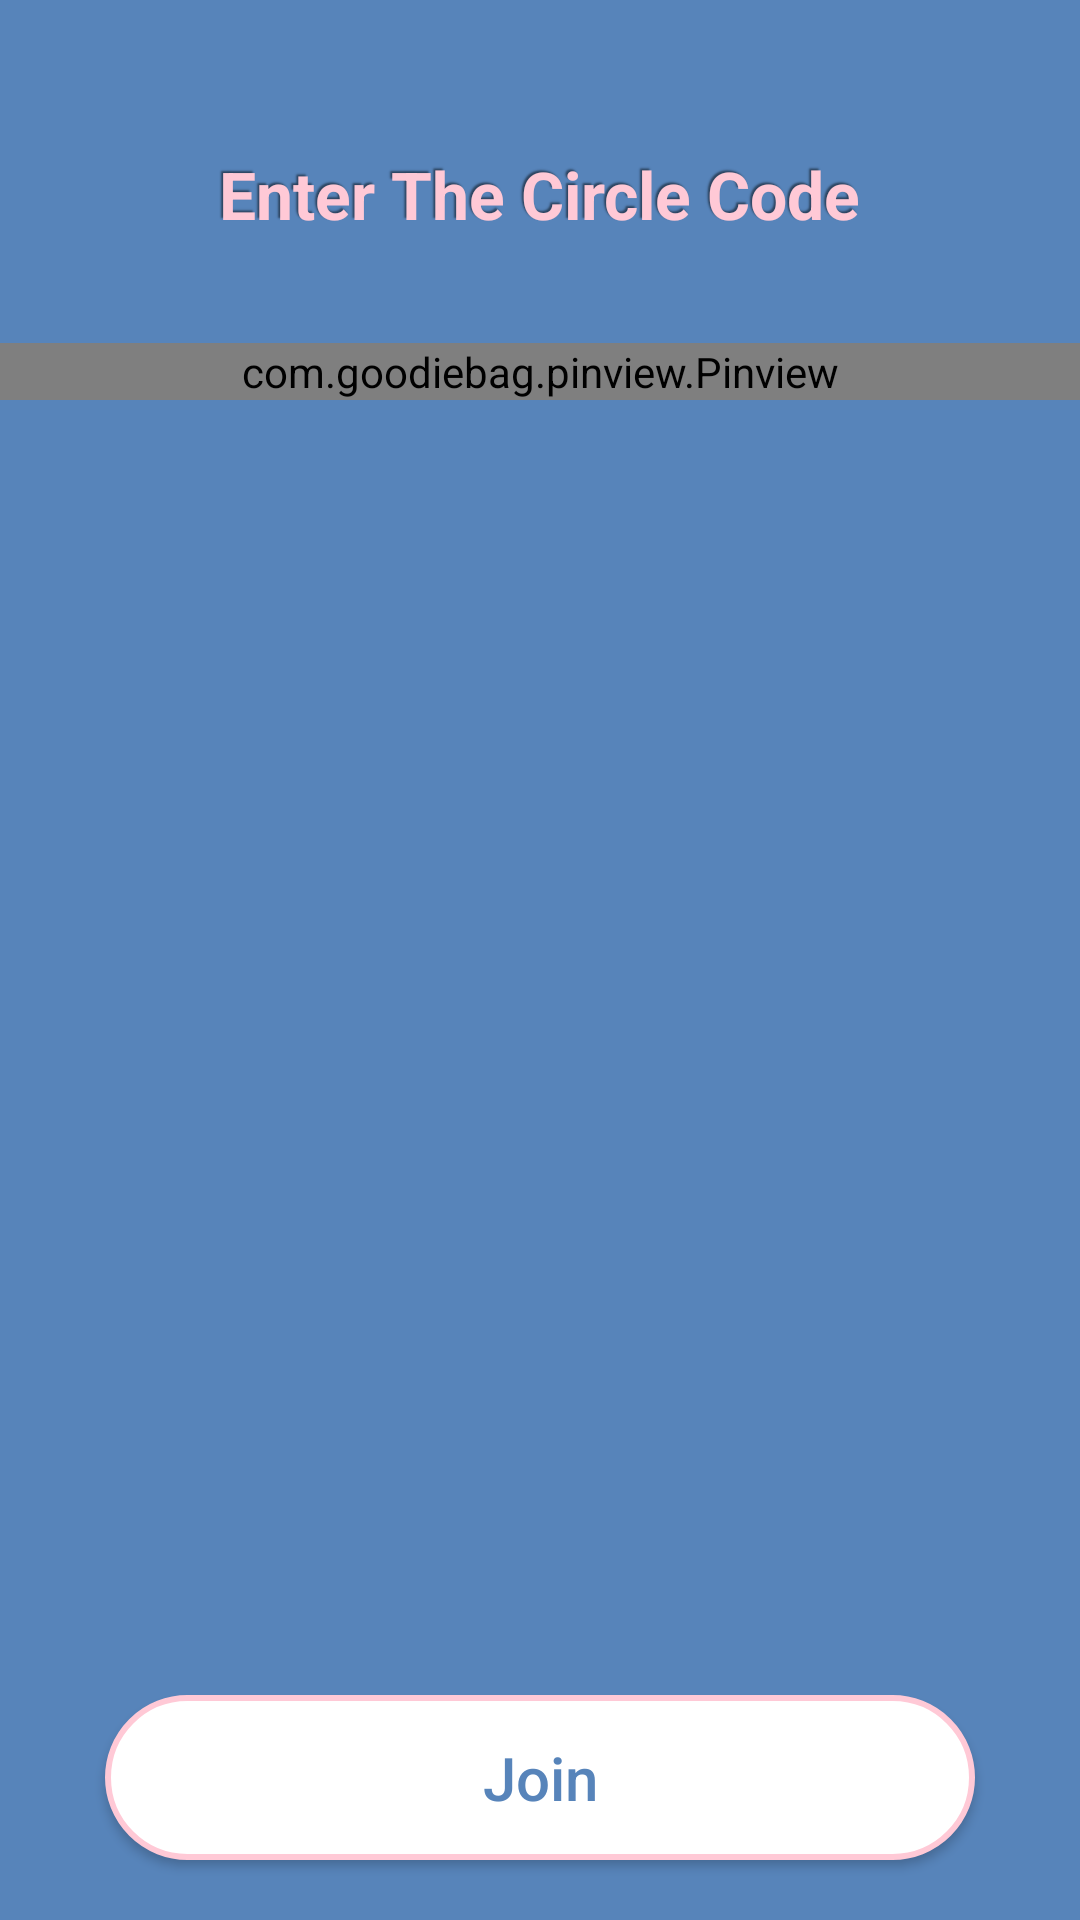

Android layout source for this screen:
<!-- AndroidManifest.xml: application theme Theme.YourLifeIsMyLife -->
<!-- res/layout/activity_join_circle.xml -->
<?xml version="1.0" encoding="utf-8"?>
<RelativeLayout xmlns:android="http://schemas.android.com/apk/res/android"
    xmlns:app="http://schemas.android.com/apk/res-auto"
    xmlns:tools="http://schemas.android.com/tools"
    android:layout_width="match_parent"
    android:layout_height="match_parent"
    android:background="@color/background_color"
    android:layoutDirection="ltr"
    android:textDirection="ltr"
    tools:context=".User.Home.JoinCircle">

    <TextView
        android:id="@+id/enter_code_text"
        android:layout_width="wrap_content"
        android:layout_height="wrap_content"
        android:layout_centerHorizontal="true"
        android:layout_marginTop="50dp"
        android:text="Enter The Circle Code"
        android:textColor="@color/pink_light"
        android:shadowColor="@color/text_shadow"
        android:shadowDx="-2"
        android:shadowDy="-2"
        android:shadowRadius="1"
        android:textSize="22sp"
        android:textStyle="bold" />

    <com.goodiebag.pinview.Pinview
        android:id="@+id/pin_code_view"
        android:layout_width="match_parent"
        android:layout_height="wrap_content"
        android:layout_below="@id/enter_code_text"
        android:layout_marginTop="@dimen/et_margin_start_end"
        app:cursorVisible="true"
        app:forceKeyboard="false"
        app:inputType="number"
        app:pinHeight="40dp"
        app:pinLength="6"
        app:pinWidth="35dp" />

    <androidx.appcompat.widget.AppCompatButton
        android:id="@+id/join_btn"
        android:layout_width="match_parent"
        android:layout_height="55dp"
        android:layout_alignParentBottom="true"
        android:layout_centerHorizontal="true"
        android:layout_marginStart="@dimen/et_margin_start_end"
        android:layout_marginEnd="@dimen/et_margin_start_end"
        android:layout_marginBottom="20dp"
        android:background="@drawable/button_shape_pink"
        android:text="Join"
        android:textAllCaps="false"
        android:textColor="@color/blue"
        android:textSize="20sp" />

</RelativeLayout>
<!-- resources referenced by this layout -->
<resources>
  <color name="background_color">#5784ba</color>
  <color name="blue">#5784BA</color>
  <color name="pink_light">#FFC9D6</color>
  <color name="text_shadow">#7F000000</color>
  <dimen name="et_margin_start_end">35dp</dimen>
  <!-- drawable button_shape_pink (drawable) -->
  <?xml version="1.0" encoding="utf-8"?>
  <shape android:shape="rectangle"
      xmlns:android="http://schemas.android.com/apk/res/android">
  
      <corners android:radius="@dimen/et_corners_radius"/>
      <solid android:color="@color/white"/>
      <stroke android:color="@color/pink_light"
          android:width="2dp"/>
  </shape>
  <style name="Theme.YourLifeIsMyLife" parent="Theme.MaterialComponents.DayNight.NoActionBar">
          
          <item name="colorPrimary">@color/blue</item>
          <item name="colorPrimaryVariant">@color/pink_light</item>
          <item name="colorOnPrimary">@color/white</item>
          
          <item name="colorSecondary">@color/blue</item>
          <item name="colorSecondaryVariant">@color/pink_light</item>
          <item name="colorOnSecondary">@color/white</item>
          
          <item name="android:statusBarColor" tools:targetApi="l">?attr/colorPrimary</item>
          
      </style>
  <dimen name="et_corners_radius">39dp</dimen>
  <color name="white">#FFFFFFFF</color>
</resources>
